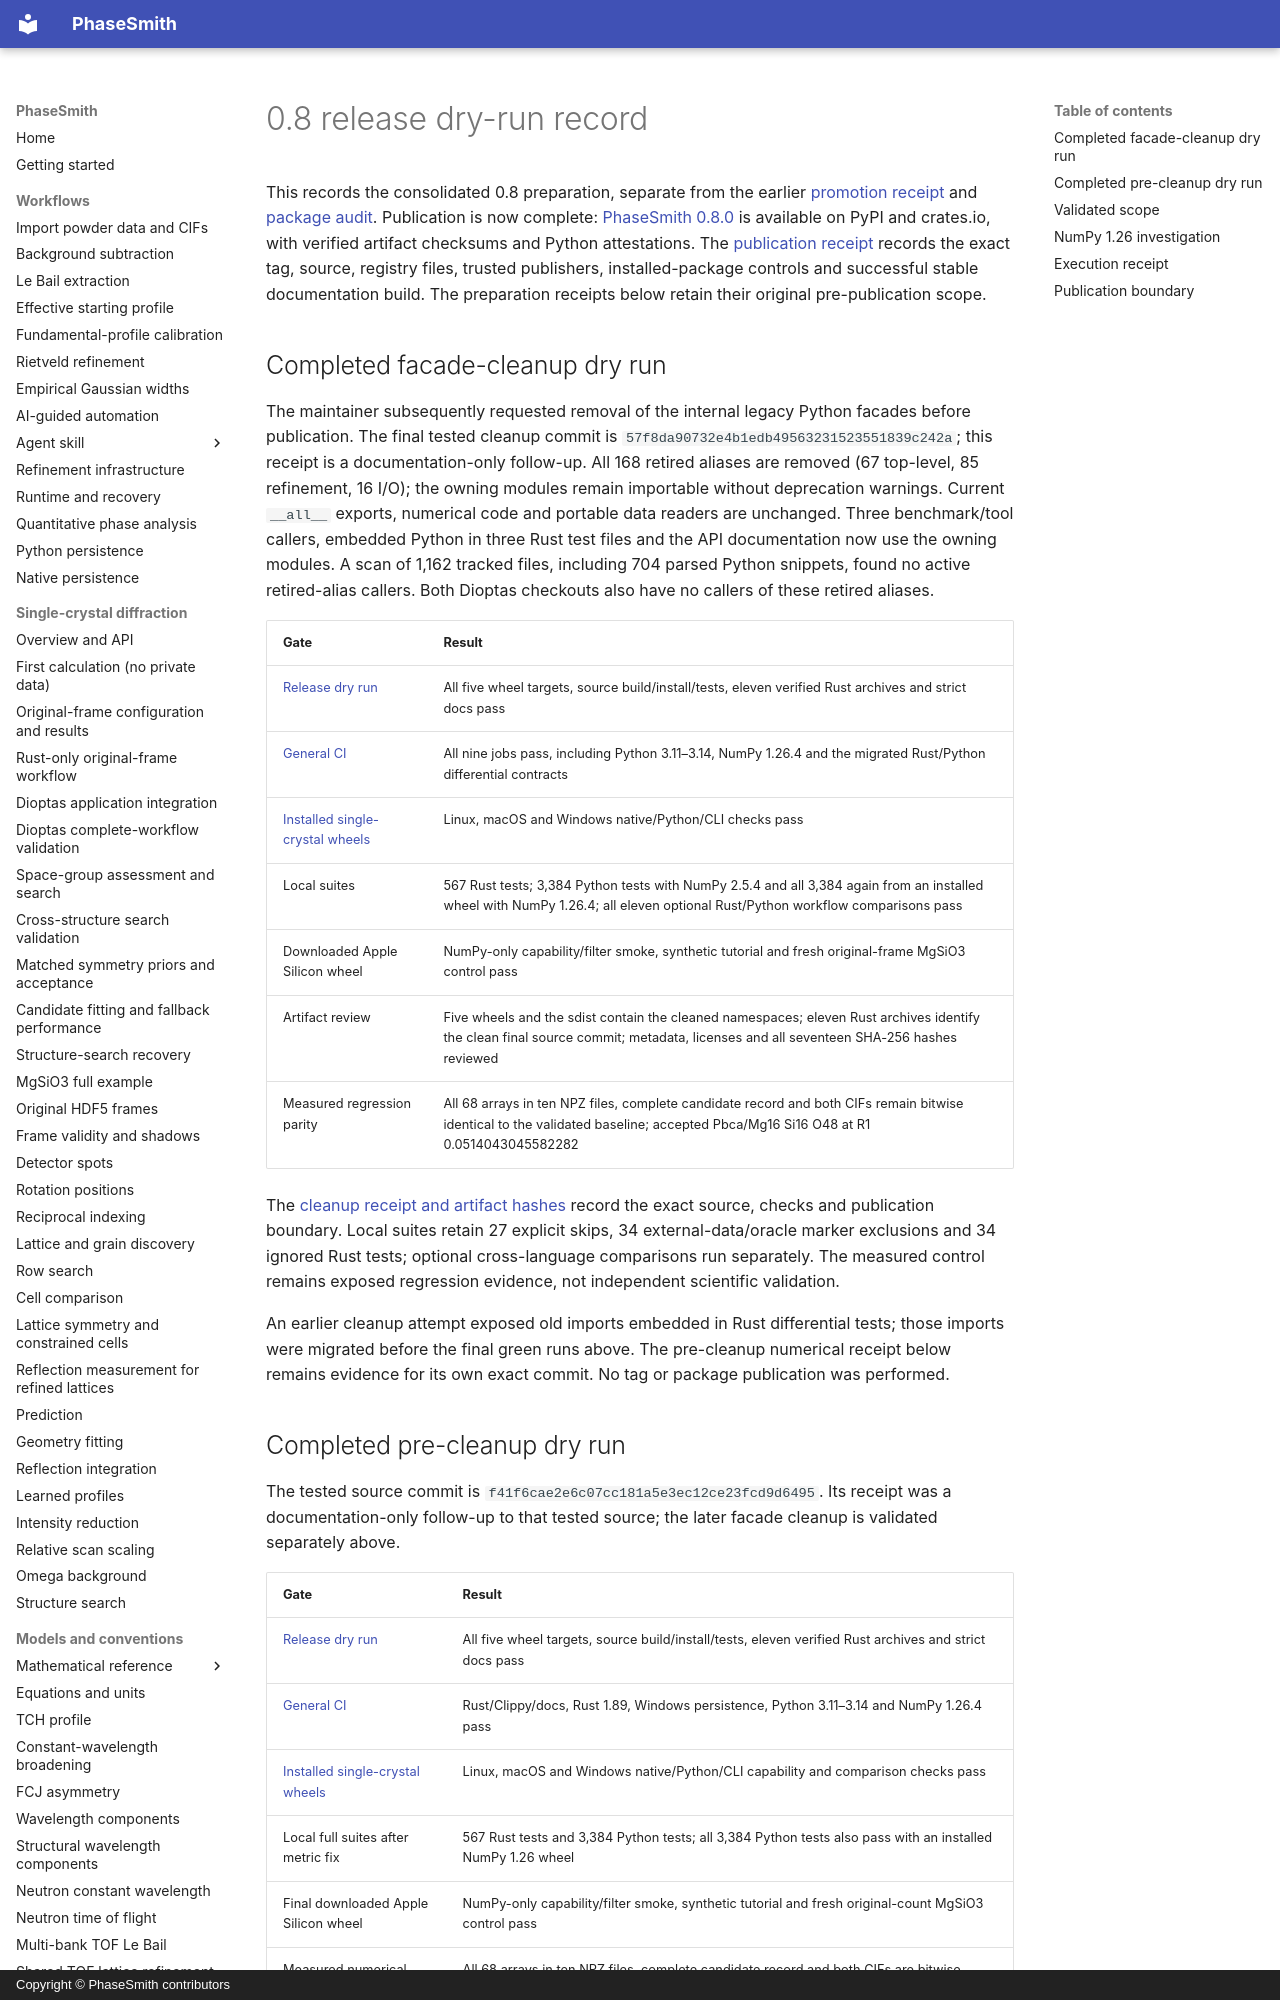

repository: CPrescher/PhaseSmith · page: release-dry-run-0.8/index.html · generator: mkdocs · copyright: Copyright © PhaseSmith contributors

# 0.8 release dry-run record

This records the consolidated 0.8 preparation, separate from the earlier
[promotion receipt](release-candidate-0.8.md) and [package audit](package-review-0.8.md).
Publication is now complete: [PhaseSmith 0.8.0](https://github.com/CPrescher/PhaseSmith/releases/tag/v0.8.0)
is available on PyPI and crates.io, with verified artifact checksums and Python
attestations. The [publication receipt](https://github.com/CPrescher/PhaseSmith/blob/main/validation/results/release-0.8-publication-20261103.json)
records the exact tag, source, registry files, trusted publishers, installed-package
controls and successful stable documentation build. The preparation receipts
below retain their original pre-publication scope.

## Completed facade-cleanup dry run

The maintainer subsequently requested removal of the internal legacy Python
facades before publication. The final tested cleanup commit is
`57f8da90732e4b1edb49563231523551839c242a`; this receipt is a documentation-only
follow-up. All 168 retired aliases are removed (67 top-level, 85 refinement,
16 I/O); the owning modules remain importable without deprecation warnings.
Current `__all__` exports, numerical code and portable data readers are unchanged.
Three benchmark/tool callers, embedded Python in three Rust test files and the
API documentation now use the owning modules. A scan of 1,162 tracked files,
including 704 parsed Python snippets, found no active retired-alias callers.
Both Dioptas checkouts also have no callers of these retired aliases.

| Gate | Result |
| --- | --- |
| [Release dry run](https://github.com/CPrescher/PhaseSmith/actions/runs/41720236629) | All five wheel targets, source build/install/tests, eleven verified Rust archives and strict docs pass |
| [General CI](https://github.com/CPrescher/PhaseSmith/actions/runs/41720237004) | All nine jobs pass, including Python 3.11–3.14, NumPy 1.26.4 and the migrated Rust/Python differential contracts |
| [Installed single-crystal wheels](https://github.com/CPrescher/PhaseSmith/actions/runs/41720236769) | Linux, macOS and Windows native/Python/CLI checks pass |
| Local suites | 567 Rust tests; 3,384 Python tests with NumPy 2.5.4 and all 3,384 again from an installed wheel with NumPy 1.26.4; all eleven optional Rust/Python workflow comparisons pass |
| Downloaded Apple Silicon wheel | NumPy-only capability/filter smoke, synthetic tutorial and fresh original-frame MgSiO3 control pass |
| Artifact review | Five wheels and the sdist contain the cleaned namespaces; eleven Rust archives identify the clean final source commit; metadata, licenses and all seventeen SHA-256 hashes reviewed |
| Measured regression parity | All 68 arrays in ten NPZ files, complete candidate record and both CIFs remain bitwise identical to the validated baseline; accepted Pbca/Mg16 Si16 O48 at R1 0.0514043045582282 |

The [cleanup receipt and artifact hashes](https://github.com/CPrescher/PhaseSmith/blob/develop/validation/results/release-dry-run-0.8-facade-cleanup-20261103.json)
record the exact source, checks and publication boundary. Local suites retain
27 explicit skips, 34 external-data/oracle marker exclusions and 34 ignored Rust
tests; optional cross-language comparisons run separately. The measured control
remains exposed regression evidence, not independent scientific validation.

An earlier cleanup attempt exposed old imports embedded in Rust differential
tests; those imports were migrated before the final green runs above. The
pre-cleanup numerical receipt below remains evidence for its own exact commit.
No tag or package publication was performed.
